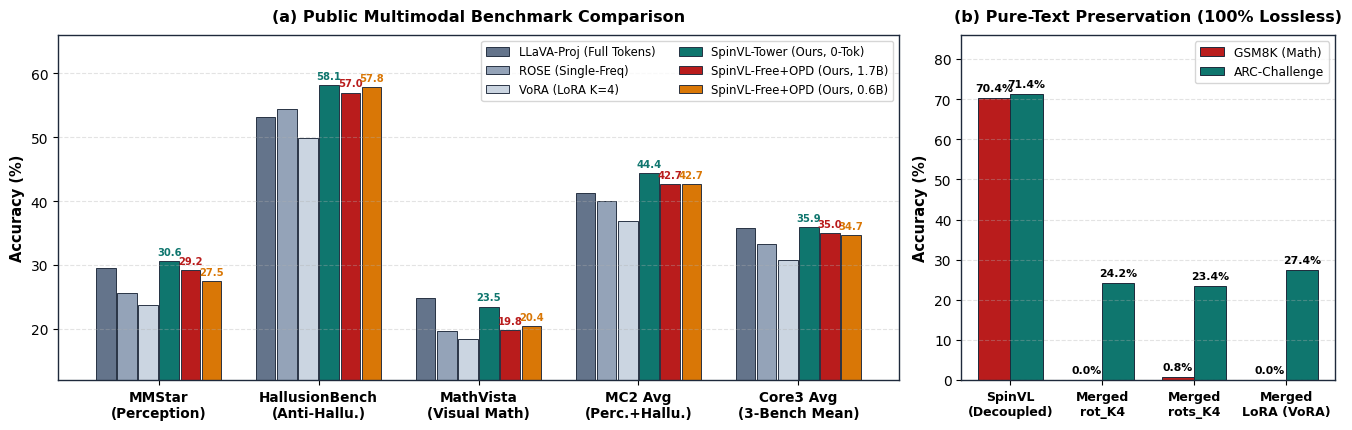
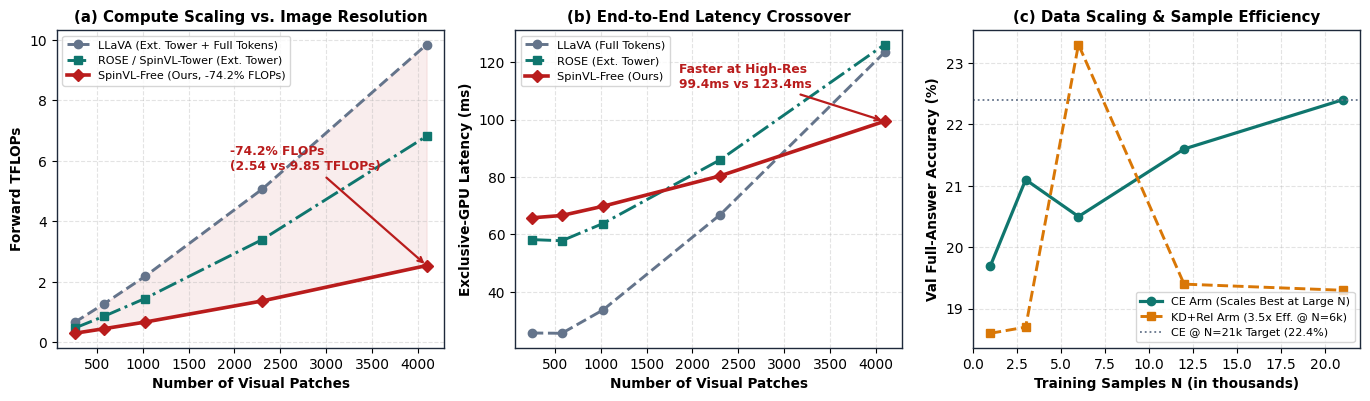
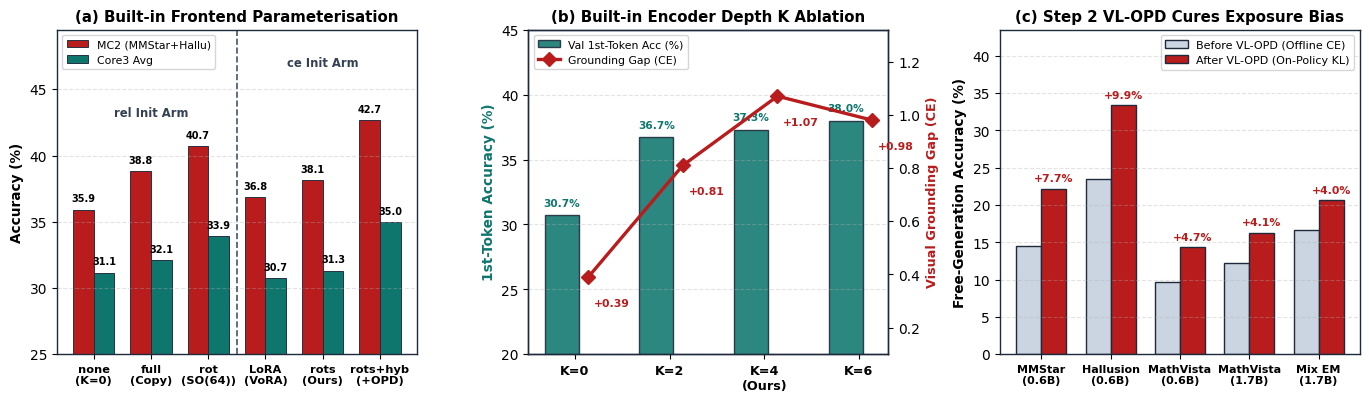

The matplotlib source for these figures, in order:
"""绘制 SpinVL 论文核心结果图表（CVPR 学术发表级排版，修正遮挡、分组与字号）：
1. assets/fig_main_results.png：主实验对比 + 纯文本保持率
2. assets/fig_efficiency.png：TFLOPs 与推理延迟随视觉 Patch 数变化曲线 + 数据规模效应
3. assets/fig_ablations.png：内置前端同臂分组消融（rel vs ce）、编码深度 K=0..6 双轴消融、VL-OPD 自由生成增益
"""
import os
import matplotlib.pyplot as plt
import numpy as np

plt.rcParams["font.sans-serif"] = ["DejaVu Sans", "Arial", "Helvetica"]
plt.rcParams["axes.edgecolor"] = "#1E293B"
plt.rcParams["axes.linewidth"] = 1.0

OUT_DIR = r"D:\Users\kun.z\Documents\paper\spinvl\assets"
PAPER_FIG_DIR = r"D:\Users\kun.z\Documents\paper\spinvl\paper\figures"
os.makedirs(OUT_DIR, exist_ok=True)
os.makedirs(PAPER_FIG_DIR, exist_ok=True)

C_LLAVA = "#64748B"
C_ROSE = "#94A3B8"
C_VORA = "#CBD5E1"
C_TOWER = "#0F766E"
C_FREE = "#B91C1C"
C_FREE06 = "#D97706"


def save_both(fig, filename):
    for d in (OUT_DIR, PAPER_FIG_DIR):
        fig.savefig(os.path.join(d, filename), dpi=240, bbox_inches="tight")
    plt.close(fig)


def plot_main_results():
    fig, (ax1, ax2) = plt.subplots(1, 2, figsize=(13.6, 4.4), gridspec_kw={"width_ratios": [2.25, 1.0]}, dpi=240)

    metrics = ["MMStar\n(Perception)", "HallusionBench\n(Anti-Hallu.)", "MathVista\n(Visual Math)",
               "MC2 Avg\n(Perc.+Hallu.)", "Core3 Avg\n(3-Bench Mean)"]
    data = {
        "LLaVA-Proj (Full Tokens)":     [29.60, 53.10, 24.90, 41.35, 35.87],
        "ROSE (Single-Freq)":           [25.60, 54.36, 19.70, 39.98, 33.22],
        "VoRA (LoRA K=4)":              [23.73, 49.95, 18.50, 36.84, 30.73],
        "SpinVL-Tower (Ours, 0-Tok)":   [30.60, 58.15, 23.50, 44.37, 35.90],
        "SpinVL-Free+OPD (Ours, 1.7B)": [29.20, 56.99, 19.80, 42.68, 34.95],
        "SpinVL-Free+OPD (Ours, 0.6B)": [27.53, 57.83, 20.40, 42.68, 34.66],
    }
    colors = [C_LLAVA, C_ROSE, C_VORA, C_TOWER, C_FREE, C_FREE06]

    x = np.arange(len(metrics))
    w = 0.132
    for idx, (label, vals) in enumerate(data.items()):
        offset = (idx - 2.5) * w
        bars = ax1.bar(x + offset, vals, width=w * 0.92, label=label, color=colors[idx],
                       edgecolor="#1E293B", linewidth=0.65)
        if "Ours" in label:
            for b in bars:
                ax1.text(b.get_x() + b.get_width() / 2, b.get_height() + 0.65, f"{b.get_height():.1f}",
                         ha="center", va="bottom", fontsize=7.2, fontweight="bold", color=colors[idx])

    ax1.set_xticks(x)
    ax1.set_xticklabels(metrics, fontsize=9.8, fontweight="bold")
    ax1.set_ylabel("Accuracy (%)", fontsize=10.5, fontweight="bold")
    ax1.set_ylim(12, 66)
    ax1.grid(axis="y", linestyle="--", alpha=0.35)
    ax1.set_title("(a) Public Multimodal Benchmark Comparison", fontsize=11.5, fontweight="bold", pad=10)
    ax1.legend(loc="upper right", fontsize=8.4, frameon=True, ncol=2)

    variants = ["SpinVL\n(Decoupled)", "Merged\nrot_K4", "Merged\nrots_K4", "Merged\nLoRA (VoRA)"]
    gsm = [70.4, 0.0, 0.8, 0.0]
    arc = [71.4, 24.2, 23.4, 27.4]
    x2 = np.arange(len(variants))
    w2 = 0.35
    b1 = ax2.bar(x2 - w2 / 2, gsm, width=w2, label="GSM8K (Math)", color=C_FREE, edgecolor="#1E293B", linewidth=0.7)
    b2 = ax2.bar(x2 + w2 / 2, arc, width=w2, label="ARC-Challenge", color=C_TOWER, edgecolor="#1E293B", linewidth=0.7)
    for b in list(b1) + list(b2):
        ax2.text(b.get_x() + b.get_width() / 2, b.get_height() + 1.2, f"{b.get_height():.1f}%",
                 ha="center", va="bottom", fontsize=7.8, fontweight="bold")
    ax2.set_xticks(x2)
    ax2.set_xticklabels(variants, fontsize=9.0, fontweight="bold")
    ax2.set_ylabel("Accuracy (%)", fontsize=10.5, fontweight="bold")
    ax2.set_ylim(0, 86)
    ax2.grid(axis="y", linestyle="--", alpha=0.35)
    ax2.set_title("(b) Pure-Text Preservation (100% Lossless)", fontsize=11.5, fontweight="bold", pad=10)
    ax2.legend(loc="upper right", fontsize=8.8, frameon=True)

    plt.tight_layout()
    save_both(fig, "fig_main_results.png")


def plot_efficiency():
    fig, (ax1, ax2, ax3) = plt.subplots(1, 3, figsize=(13.8, 4.1), dpi=240)

    patches = [256, 576, 1024, 2304, 4096]
    tflops_ours = [0.30, 0.45, 0.67, 1.37, 2.54]
    tflops_rose = [0.47, 0.86, 1.45, 3.40, 6.82]
    tflops_llava = [0.66, 1.27, 2.18, 5.07, 9.85]

    ax1.plot(patches, tflops_llava, "o--", color=C_LLAVA, linewidth=2.1, label="LLaVA (Ext. Tower + Full Tokens)")
    ax1.plot(patches, tflops_rose, "s-.", color=C_TOWER, linewidth=2.1, label="ROSE / SpinVL-Tower (Ext. Tower)")
    ax1.plot(patches, tflops_ours, "D-", color=C_FREE, linewidth=2.6, label="SpinVL-Free (Ours, -74.2% FLOPs)")
    ax1.fill_between(patches, tflops_ours, tflops_llava, color=C_FREE, alpha=0.08)
    ax1.annotate("-74.2% FLOPs\n(2.54 vs 9.85 TFLOPs)", xy=(4096, 2.54), xytext=(1950, 5.7),
                 arrowprops=dict(arrowstyle="->", color=C_FREE, lw=1.6),
                 fontsize=8.8, fontweight="bold", color=C_FREE)
    ax1.set_xlabel("Number of Visual Patches", fontsize=9.8, fontweight="bold")
    ax1.set_ylabel("Forward TFLOPs", fontsize=9.8, fontweight="bold")
    ax1.set_title("(a) Compute Scaling vs. Image Resolution", fontsize=10.8, fontweight="bold")
    ax1.grid(True, linestyle="--", alpha=0.35)
    ax1.legend(fontsize=8.0, loc="upper left")

    ms_ours = [65.8, 66.6, 69.8, 80.4, 99.4]
    ms_rose = [58.2, 57.8, 63.8, 86.0, 126.1]
    ms_llava = [25.7, 25.6, 33.7, 66.9, 123.4]
    ax2.plot(patches, ms_llava, "o--", color=C_LLAVA, linewidth=2.1, label="LLaVA (Full Tokens)")
    ax2.plot(patches, ms_rose, "s-.", color=C_TOWER, linewidth=2.1, label="ROSE (Ext. Tower)")
    ax2.plot(patches, ms_ours, "D-", color=C_FREE, linewidth=2.6, label="SpinVL-Free (Ours)")
    ax2.annotate("Faster at High-Res\n99.4ms vs 123.4ms", xy=(4096, 99.4), xytext=(1850, 111),
                 arrowprops=dict(arrowstyle="->", color=C_FREE, lw=1.6),
                 fontsize=8.8, fontweight="bold", color=C_FREE)
    ax2.set_xlabel("Number of Visual Patches", fontsize=9.8, fontweight="bold")
    ax2.set_ylabel("Exclusive-GPU Latency (ms)", fontsize=9.8, fontweight="bold")
    ax2.set_title("(b) End-to-End Latency Crossover", fontsize=10.8, fontweight="bold")
    ax2.grid(True, linestyle="--", alpha=0.35)
    ax2.legend(fontsize=8.2, loc="upper left")

    Ns = [1, 3, 6, 12, 21]
    ce_acc = [19.7, 21.1, 20.5, 21.6, 22.4]
    rel_acc = [18.6, 18.7, 23.3, 19.4, 19.3]
    ax3.plot(Ns, ce_acc, "o-", color=C_TOWER, linewidth=2.3, label="CE Arm (Scales Best at Large N)")
    ax3.plot(Ns, rel_acc, "s--", color=C_FREE06, linewidth=2.1, label="KD+Rel Arm (3.5x Eff. @ N=6k)")
    ax3.axhline(22.4, color=C_LLAVA, linestyle=":", linewidth=1.3, label="CE @ N=21k Target (22.4%)")
    ax3.set_xlabel("Training Samples N (in thousands)", fontsize=9.8, fontweight="bold")
    ax3.set_ylabel("Val Full-Answer Accuracy (%)", fontsize=9.8, fontweight="bold")
    ax3.set_title("(c) Data Scaling & Sample Efficiency", fontsize=10.8, fontweight="bold")
    ax3.grid(True, linestyle="--", alpha=0.35)
    ax3.legend(fontsize=8.0, loc="lower right")

    plt.tight_layout()
    save_both(fig, "fig_efficiency.png")


def plot_ablations():
    fig, (ax1, ax2, ax3) = plt.subplots(1, 3, figsize=(13.8, 4.1), dpi=240)

    # Panel A: Controlled Frontend Mode Ablation grouped by arm (rel vs ce)
    modes = ["none\n(K=0)", "full\n(Copy)", "rot\n(SO(64))", "LoRA\n(VoRA)", "rots\n(Ours)", "rots+hyb\n(+OPD)"]
    mc2 = [35.92, 38.82, 40.73, 36.84, 38.14, 42.68]
    core3 = [31.15, 32.08, 33.89, 30.73, 31.32, 34.95]
    x1 = np.arange(len(modes))
    w = 0.36
    b1 = ax1.bar(x1 - w / 2, mc2, width=w, label="MC2 (MMStar+Hallu)", color=C_FREE, edgecolor="#1E293B", linewidth=0.65)
    b2 = ax1.bar(x1 + w / 2, core3, width=w, label="Core3 Avg", color=C_TOWER, edgecolor="#1E293B", linewidth=0.65)
    for b in list(b1) + list(b2):
        ax1.text(b.get_x() + b.get_width() / 2, b.get_height() + 0.45, f"{b.get_height():.1f}",
                 ha="center", va="bottom", fontsize=7.0, fontweight="bold")
    ax1.axvline(2.5, color="#475569", linestyle="--", linewidth=1.2)
    ax1.text(1.0, 43.2, "rel Init Arm", ha="center", va="center", fontsize=8.4, fontweight="bold", color="#334155")
    ax1.text(4.0, 47.0, "ce Init Arm", ha="center", va="center", fontsize=8.4, fontweight="bold", color="#334155")
    ax1.set_xticks(x1)
    ax1.set_xticklabels(modes, fontsize=8.2, fontweight="bold")
    ax1.set_ylim(25, 49.5)
    ax1.set_ylabel("Accuracy (%)", fontsize=9.8, fontweight="bold")
    ax1.set_title("(a) Built-in Frontend Parameterisation", fontsize=10.8, fontweight="bold")
    ax1.grid(axis="y", linestyle="--", alpha=0.35)
    ax1.legend(fontsize=7.8, loc="upper left", frameon=True)

    # Panel B: Frontend Depth K in {0, 2, 4, 6} with clear dual-axis legend
    Ks = ["K=0", "K=2", "K=4\n(Ours)", "K=6"]
    tf_first = [30.7, 36.7, 37.3, 38.0]
    gap = [0.39, 0.81, 1.07, 0.98]
    x2 = np.arange(len(Ks))
    ax2_r = ax2.twinx()
    bars_k = ax2.bar(x2 - 0.14, tf_first, width=0.36, color=C_TOWER, alpha=0.88, label="Val 1st-Token Acc (%)", edgecolor="#1E293B")
    line_k = ax2_r.plot(x2 + 0.14, gap, "D-", color=C_FREE, linewidth=2.4, markersize=7.0, label="Grounding Gap (CE)")
    for b in bars_k:
        ax2.text(b.get_x() + b.get_width() / 2, b.get_height() + 0.55, f"{b.get_height():.1f}%",
                 ha="center", va="bottom", fontsize=7.6, fontweight="bold", color=C_TOWER)
    for xi, gi in zip(x2 + 0.14, gap):
        ax2_r.text(xi + 0.06, gi - 0.08, f"+{gi:.2f}", ha="left", va="top", fontsize=7.8, fontweight="bold", color=C_FREE)
    ax2.set_xticks(x2)
    ax2.set_xticklabels(Ks, fontsize=9.2, fontweight="bold")
    ax2.set_ylim(20, 45.0)
    ax2_r.set_ylim(0.1, 1.32)
    ax2.set_ylabel("1st-Token Accuracy (%)", fontsize=9.8, fontweight="bold", color=C_TOWER)
    ax2_r.set_ylabel("Visual Grounding Gap (CE)", fontsize=9.2, fontweight="bold", color=C_FREE)
    ax2.set_title("(b) Built-in Encoder Depth K Ablation", fontsize=10.8, fontweight="bold")
    ax2.grid(axis="y", linestyle="--", alpha=0.35)
    h1, l1 = ax2.get_legend_handles_labels()
    h2, l2 = ax2_r.get_legend_handles_labels()
    ax2.legend(h1 + h2, l1 + l2, loc="upper left", fontsize=7.8, frameon=True)

    # Panel C: Step 2 VL-OPD Free-Generation Gain (with generous y-headroom so legend never collides)
    tasks = ["MMStar\n(0.6B)", "Hallusion\n(0.6B)", "MathVista\n(0.6B)",
             "MathVista\n(1.7B)", "Mix EM\n(1.7B)"]
    before = [14.53, 23.55, 9.70, 12.20, 16.67]
    after = [22.20, 33.44, 14.40, 16.30, 20.67]
    x3 = np.arange(len(tasks))
    b_pre = ax3.bar(x3 - w / 2, before, width=w, label="Before VL-OPD (Offline CE)", color=C_VORA, edgecolor="#1E293B")
    b_post = ax3.bar(x3 + w / 2, after, width=w, label="After VL-OPD (On-Policy KL)", color=C_FREE, edgecolor="#1E293B")
    for b0, b1_bar in zip(b_pre, b_post):
        gain = b1_bar.get_height() - b0.get_height()
        ax3.text(b1_bar.get_x() + b1_bar.get_width() / 2, b1_bar.get_height() + 0.65, f"+{gain:.1f}%",
                 ha="center", va="bottom", fontsize=7.8, fontweight="bold", color=C_FREE)
    ax3.set_xticks(x3)
    ax3.set_xticklabels(tasks, fontsize=8.0, fontweight="bold")
    ax3.set_ylim(0, 43.5)
    ax3.set_ylabel("Free-Generation Accuracy (%)", fontsize=9.8, fontweight="bold")
    ax3.set_title("(c) Step 2 VL-OPD Cures Exposure Bias", fontsize=10.8, fontweight="bold")
    ax3.grid(axis="y", linestyle="--", alpha=0.35)
    ax3.legend(fontsize=8.0, loc="upper right", frameon=True)

    plt.tight_layout()
    save_both(fig, "fig_ablations.png")


if __name__ == "__main__":
    plot_main_results()
    plot_efficiency()
    plot_ablations()
    print("Polished 3 figures saved to assets/ and paper/figures/")
